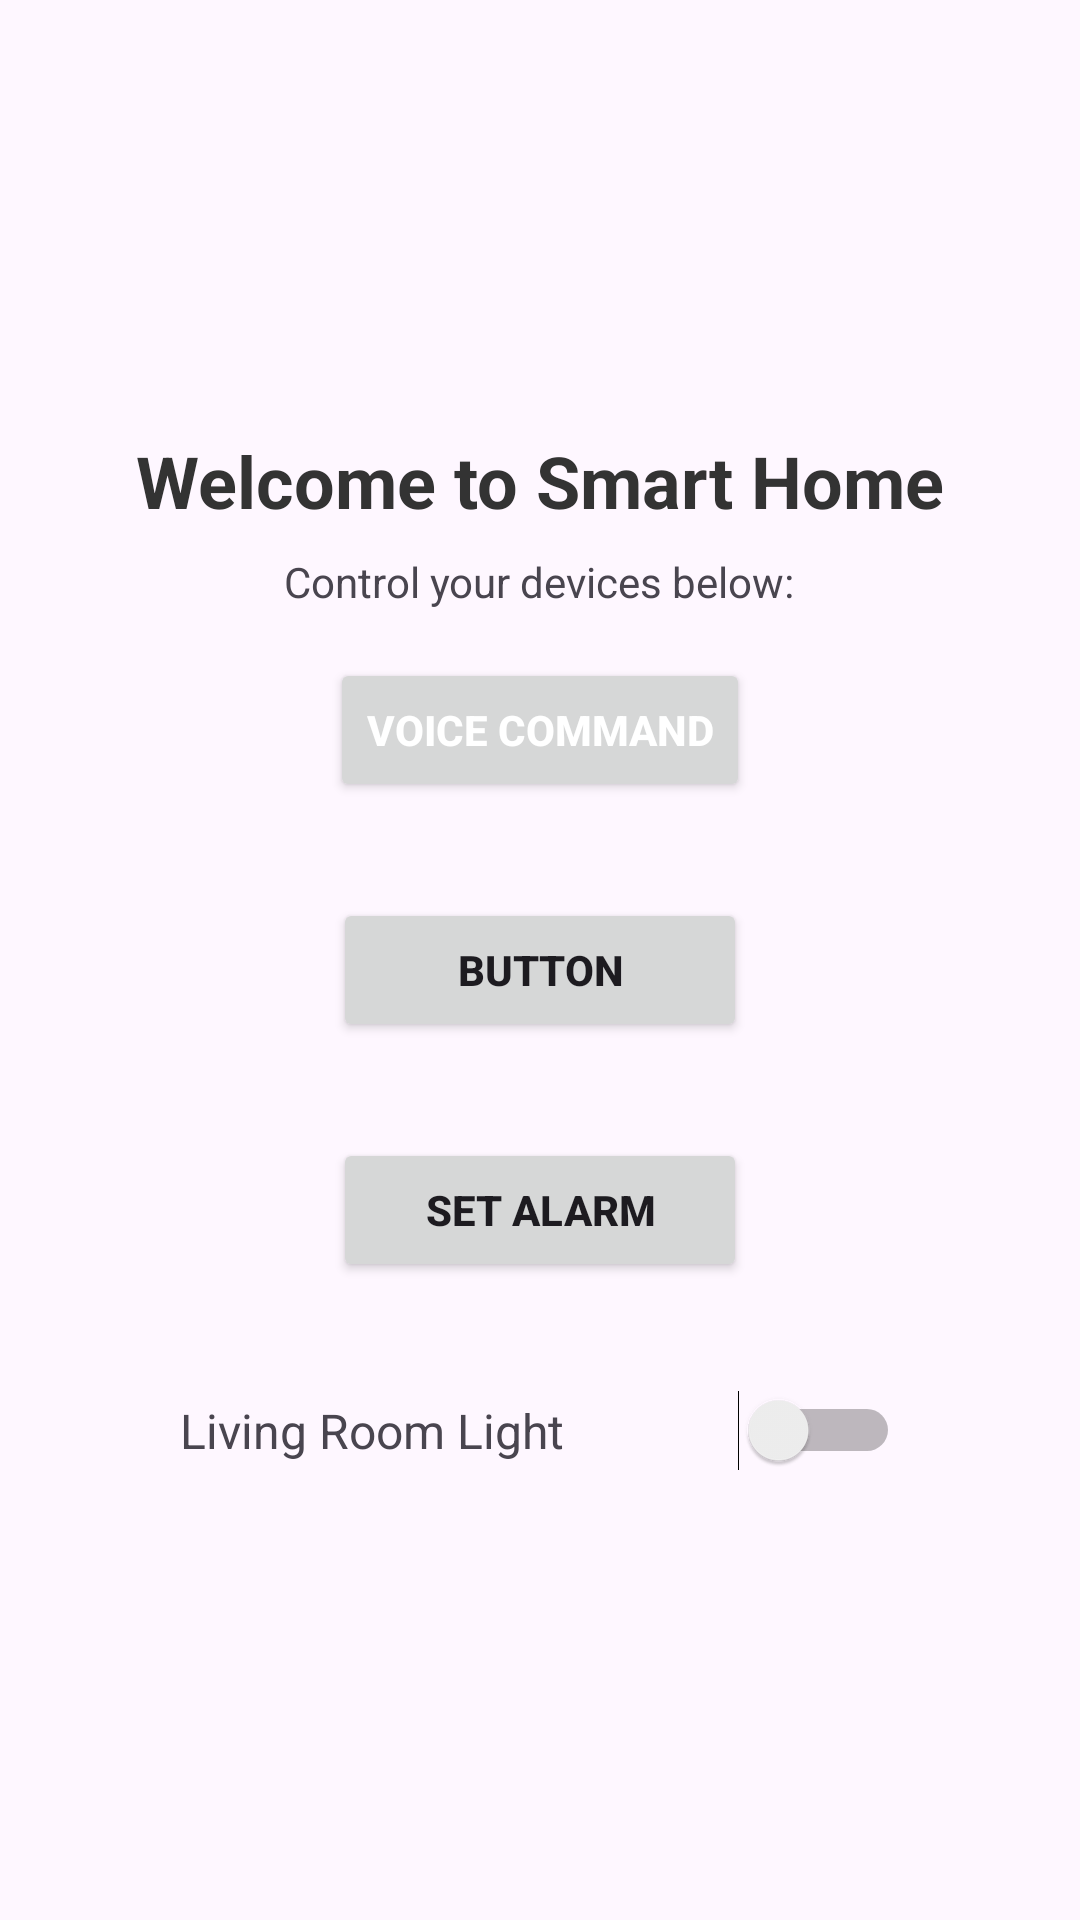

Here is an Android app screen rendered from its layout file. Give the layout XML and the strings, colors and styles it references.
<!-- AndroidManifest.xml: application theme Theme.SmartHomes -->
<!-- res/layout/fragment_home.xml -->
<?xml version="1.0" encoding="utf-8"?>
<ScrollView xmlns:android="http://schemas.android.com/apk/res/android"
    android:layout_width="match_parent"
    android:layout_height="match_parent"
    android:padding="24dp"
    android:background="?android:attr/windowBackground"

    >
<LinearLayout
    android:layout_width="match_parent"
    android:layout_height="wrap_content"
    android:layout_marginTop="100dp"
    android:gravity="center"
    android:orientation="vertical"
    android:padding="20dp"
    >

    <TextView
        android:id="@+id/home_welcome"
        android:layout_width="wrap_content"
        android:layout_height="wrap_content"
        android:layout_gravity="center"
        android:text="Welcome to Smart Home"
        android:textSize="24sp"
        android:textStyle="bold"
        android:textColor="#333"/>

    <TextView
        android:id="@+id/home_subtext"
        android:layout_width="wrap_content"
        android:layout_height="wrap_content"
        android:layout_gravity="center"
        android:layout_marginTop="8dp"
        android:text="Control your devices below:" />

    <Button
        android:id="@+id/btn_voice"
        android:layout_width="wrap_content"
        android:layout_height="wrap_content"
        android:layout_margin="16dp"
        android:text="voice command"
        android:textColor="#FFFFFF"
        android:textStyle="bold"/>

    <Button
        android:id="@+id/btn_btn"
        android:layout_width="138dp"
        android:layout_height="wrap_content"
        android:layout_margin="16dp"
        android:text="Button"
        android:textStyle="bold"/>
    <Button
        android:id="@+id/button_alarm"
        android:layout_width="138dp"
        android:layout_height="wrap_content"
        android:layout_margin="16dp"
        android:text="Set Alarm"
        android:textStyle="bold"/>

    <LinearLayout
        android:layout_width="match_parent"
        android:layout_height="wrap_content"
        android:orientation="horizontal"
        android:layout_marginTop="20dp"
        android:gravity="center_vertical"
        android:paddingHorizontal="16dp">

        <TextView
            android:layout_width="0dp"
            android:layout_weight="1"
            android:layout_height="wrap_content"
            android:text="Living Room Light"
            android:textSize="16sp" />

        <Switch
            android:id="@+id/switch_light"
            android:layout_width="wrap_content"
            android:layout_height="wrap_content" />
    </LinearLayout>


    
</LinearLayout>
</ScrollView>
<!-- resources referenced by this layout -->
<resources>
  <style name="Theme.SmartHomes" parent="Base.Theme.SmartHomes" />
  <style name="Base.Theme.SmartHomes" parent="Theme.Material3.DayNight.NoActionBar">
          
          
      </style>
</resources>
